Run: headless pygame with SDL's dummy video driver; simulated clock (each Clock.tick advances the game by its frame time, no real sleeping); random seed 0; keys injected as events and as key.get_pressed() state; no mouse input.
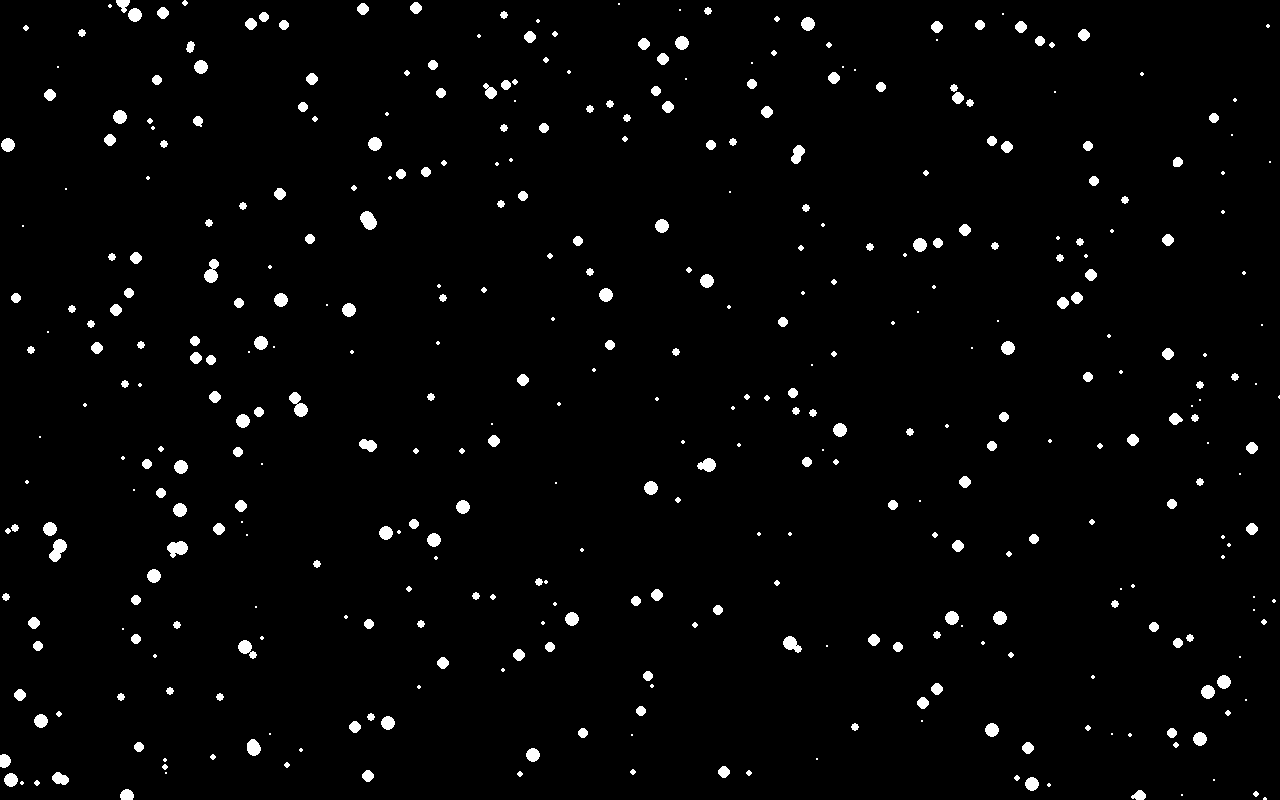
Frame 1 of 4 · flips 1–60 · no input
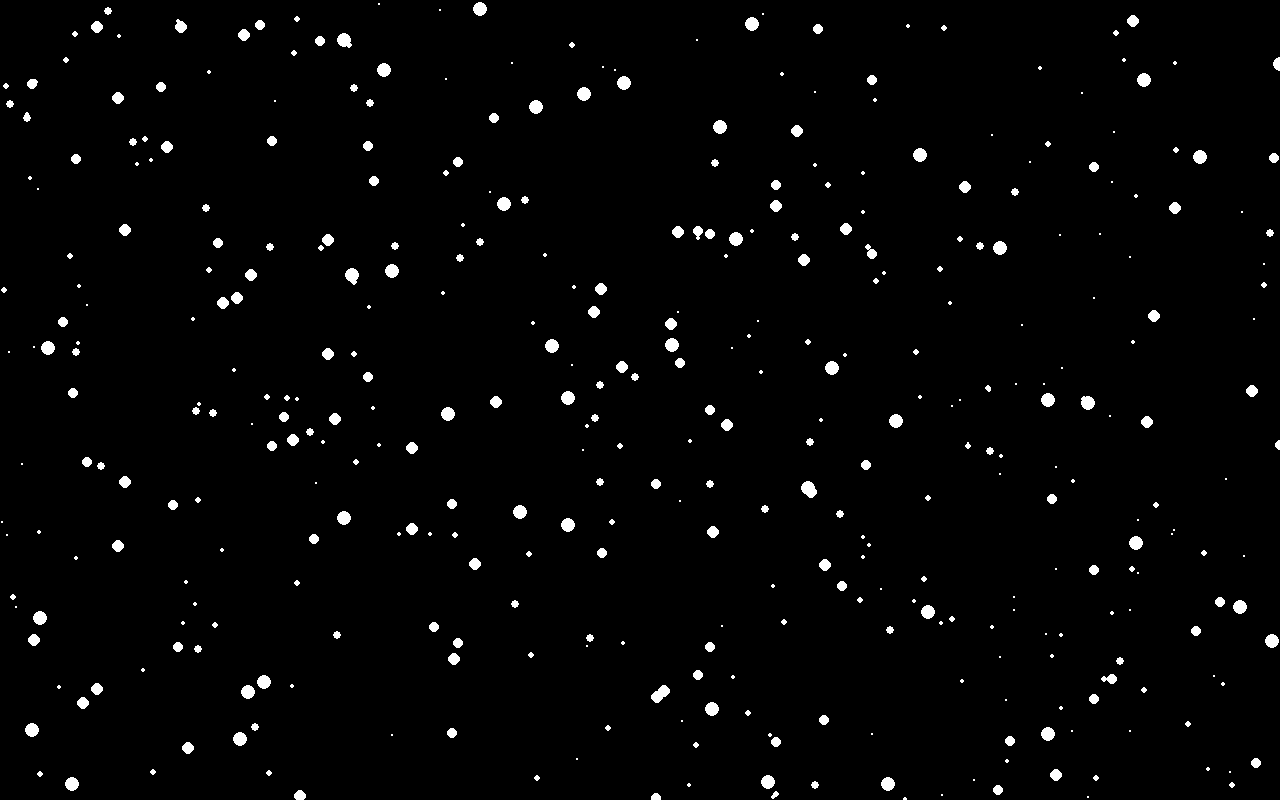
Frame 2 of 4 · flips 61–180 · tapped SPACE, RETURN · held RIGHT (→), D
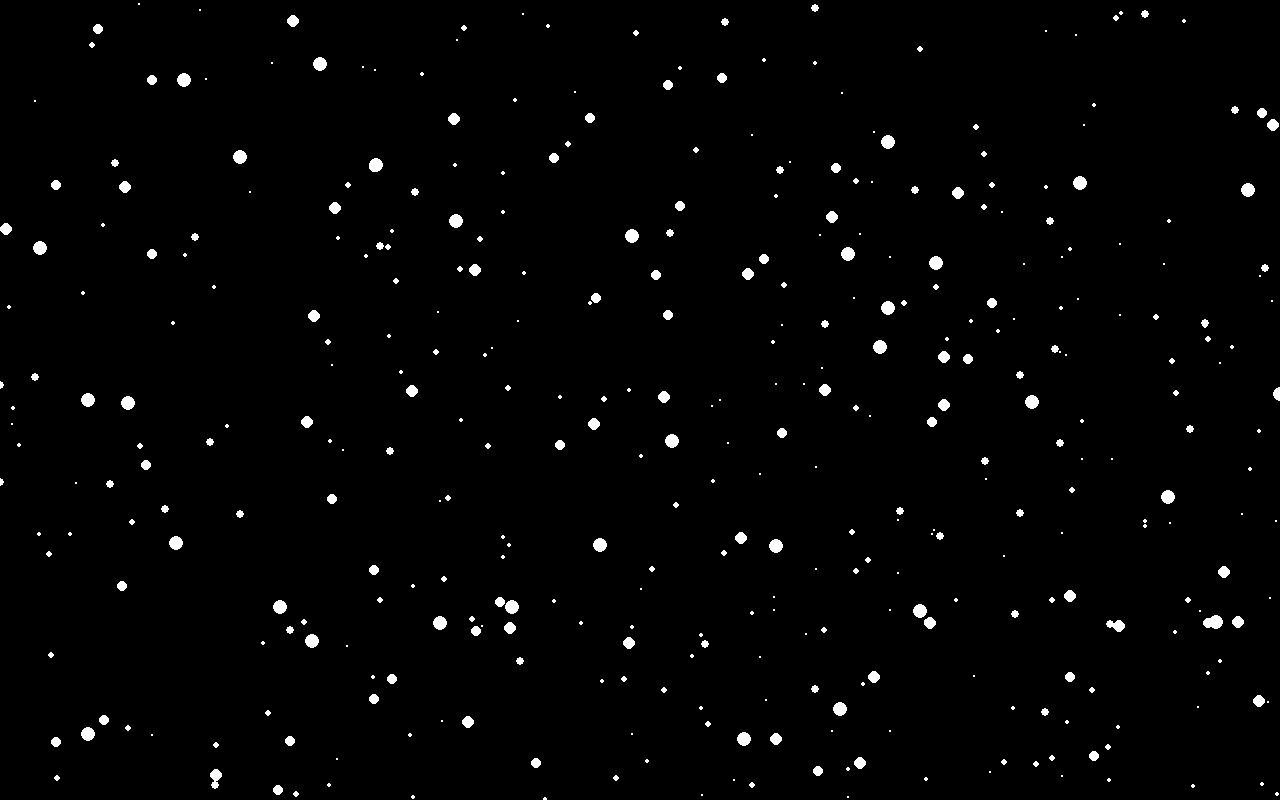
Frame 3 of 4 · flips 181–300 · held DOWN (↓), S
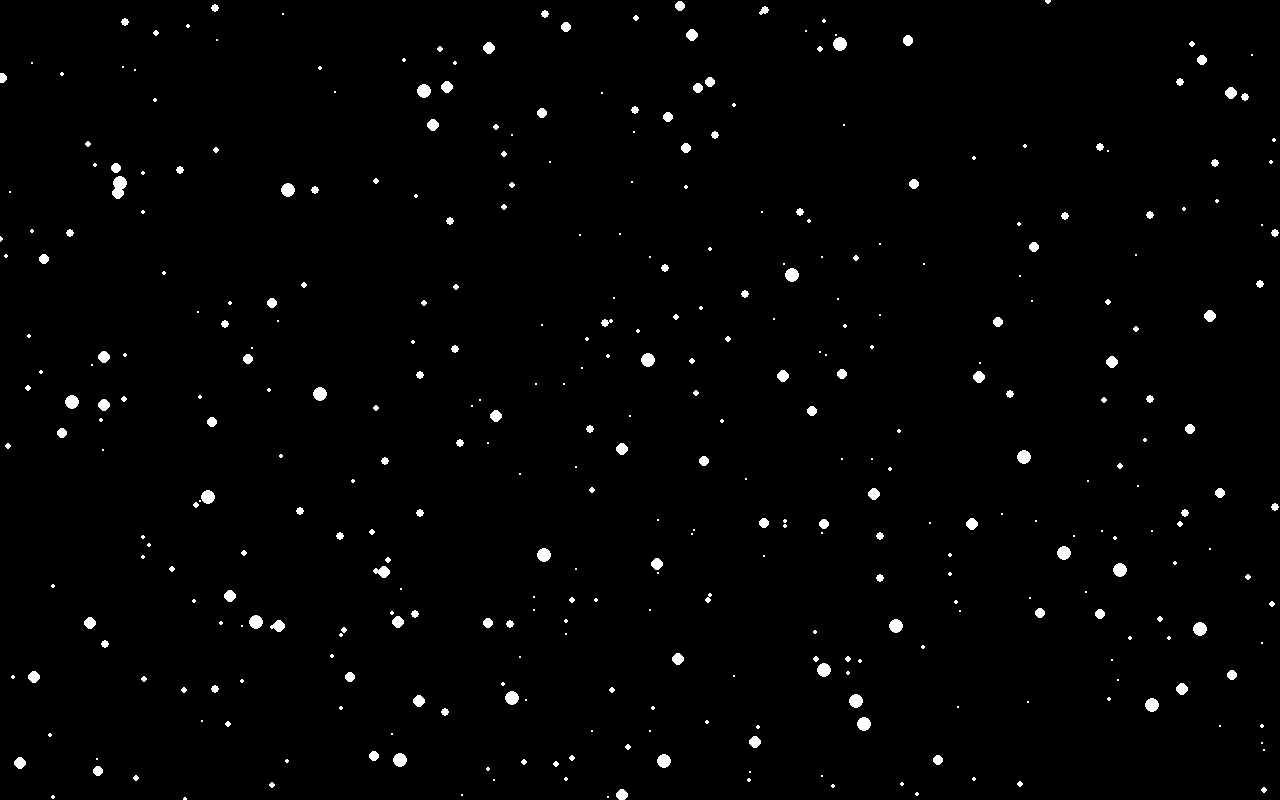
Frame 4 of 4 · flips 301–420 · held LEFT (←), A, UP (↑), W

The pygame program that drew these frames:

#! /usr/bin/env python3
# -*- coding: utf-8 -*-

from random import randrange

import pygame
pygame.init()

size = [320*4, 200*4]
display = pygame.display.set_mode(size)

BLACK = [0, 0, 0]
WHITE = [255, 255, 255]

class Star:
    def __init__(self, x, y, plan):
        self.x = x
        self.y = y
        self.plan = plan

stars = []
for i in range(500):
    stars.append(Star(randrange(size[0]), randrange(size[1]), randrange(8)))

clock = pygame.time.Clock()

stop = False
while not stop:
    
    # events
    for event in pygame.event.get():
        if event.type == pygame.QUIT:
            stop = True 

    display.fill(BLACK)
    
    for s in stars:
        s.x -= s.plan+1
        if s.x < 0:
            s.x = size[0]
            s.y = randrange(size[1])
            s.plan = randrange(8)
        pygame.draw.circle(display, WHITE, (s.x, s.y), s.plan)

    pygame.display.flip()
    clock.tick(60)
    
pygame.quit()
